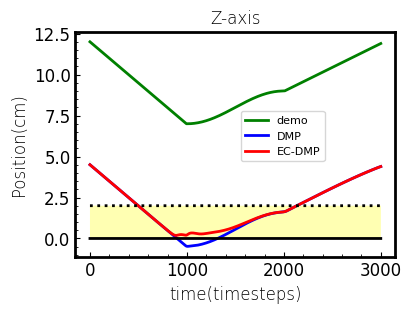

Write the Python code that produced this figure.
import numpy as np
from scipy import interpolate
from scipy.spatial.transform import Rotation as R
from scipy.spatial.transform import Slerp
import copy

class CartesianDMP():
    
    def __init__(self,N_bf=300,alphaz=4.0,betaz=1.0,orientation=False):
        
        self.alphax = 1.0
        self.alphaz = alphaz
        self.betaz = betaz
        self.N_bf = N_bf # number of basis functions
        self.tau = 1.0 # temporal scaling

        self.phase = 1.0 # initialize phase variable

       

    def imitate(self, pose_demo, sampling_rate=100, oversampling=True):
        
        self.T = pose_demo.shape[0] / sampling_rate

        print(self.T)        
        if not oversampling:
            self.N = pose_demo.shape[0]
            self.dt = self.T / self.N
            self.x = pose_demo[:,:3]
            
        else:
            self.N = 10*pose_demo.shape[0] # 10-fold oversample
            print(self.N) 
            self.dt = self.T / self.N
            print(f"self.T is: {self.T}; self.dt is:{self.dt}")

            t = np.linspace(0.0,self.T,pose_demo[:,0].shape[0])
            self.x_des = np.zeros([self.N,3])
            for d in range(3):
                x_interp = interpolate.interp1d(t,pose_demo[:,d])
                for n in range(self.N):
                    self.x_des[n,d] = x_interp(n * self.dt)
                
        # Centers of basis functions 
        self.c = np.ones(self.N_bf) 
        c_ = np.linspace(0,self.T,self.N_bf)
        for i in range(self.N_bf):
            self.c[i] = np.exp(-self.alphax *c_[i])

        # Widths of basis functions 
        # (as in https://github.com/studywolf/pydmps/blob/80b0a4518edf756773582cc5c40fdeee7e332169/pydmps/dmp_discrete.py#L37)
        self.h = np.ones(self.N_bf) * self.N_bf**1.5 / self.c / self.alphax

        self.dx_des = np.gradient(self.x_des,axis=0)/self.dt
        self.ddx_des = np.gradient(self.dx_des,axis=0)/self.dt

        # Initial and final orientation
        self.x0 = self.x_des[0,:]
        self.dx0 = self.dx_des[0,:] 
        self.ddx0 = self.ddx_des[0,:]
        self.xT = self.x_des[-1,:]

        # Initialize the DMP
        self.x = copy.deepcopy(self.x0)
        self.dx = copy.deepcopy(self.dx0)
        self.ddx = copy.deepcopy(self.ddx0)

        # Evaluate the phase variable
        # self.phase = np.exp(-self.alphax*np.linspace(0.0,self.T,self.N))

        # Evaluate the forcing term
        forcing_target_pos = self.tau*self.ddx_des - self.alphaz*(self.betaz*(self.xT-self.x_des) - self.dx_des)
        self.fit_dmp(forcing_target_pos)
        
        return self.x_des
    
    def RBF(self, phase):

        if type(phase) is np.ndarray:
            return np.exp(-self.h*(phase[:,np.newaxis]-self.c)**2)
        else:
            return np.exp(-self.h*(phase-self.c)**2)

    def forcing_function_approx(self,weights,phase,xT=1,x0=0):

        BF = self.RBF(phase)
        if type(phase) is np.ndarray:
            return np.dot(BF,weights)*phase/np.sum(BF,axis=1)
        else:
            return np.dot(BF,weights)*phase/np.sum(BF)
    
    def fit_dmp(self,forcing_target):

        phase = np.exp(-self.alphax*np.linspace(0.0,self.T,self.N))
        BF = self.RBF(phase)
        X = BF*phase[:,np.newaxis]/np.sum(BF,axis=1)[:,np.newaxis]

        self.weights_pos = np.zeros([self.N_bf,3])

        # for d in range(3):
        #     self.weights_pos[:,d] = np.dot(np.linalg.pinv(X),forcing_target[:,d])

        regcoef = 0.01
        for d in range(3):        
            self.weights_pos[:,d] = np.dot(np.dot(np.linalg.pinv(np.dot(X.T,(X)) + \
                                    regcoef * np.eye(X.shape[1])),X.T),forcing_target[:,d].T) 

    def reset(self):
        
        self.phase = 1.0
        self.x = copy.deepcopy(self.x0)
        self.dx = copy.deepcopy(self.dx0)
        self.ddx = copy.deepcopy(self.ddx0)

        self.min_x = [0,0,-10]
        self.max_x= [20,20,10]
        self.d0 = [2,2,2]
        self.k = [1,2,20]



    def step(self, disturbance=None):
        
        disturbance_pos = np.zeros(3)
        disturbance_ori = np.zeros(3)

        if disturbance is None:
            disturbance = np.zeros(6)
        else:
            disturbance_pos = disturbance[:3]
            disturbance_ori = disturbance[3:]
        
        self.phase += (-self.alphax * self.tau * self.phase) * (self.T/self.N)
        forcing_term_pos = self.forcing_function_approx(self.weights_pos,self.phase)

        self.ddx = self.alphaz * (self.betaz * (self.xT - self.x) - self.dx) + forcing_term_pos + disturbance_pos
        self.dx += self.ddx * self.dt * self.tau
        self.x += self.dx * self.dt * self.tau

      
        return copy.deepcopy(self.x), copy.deepcopy(self.dx), copy.deepcopy(self.ddx)

    def rollout(self,tau=1.0,x0=None,xT=None):

        x_rollout = np.zeros([self.N,3])
        dx_rollout = np.zeros([self.N,3])
        ddx_rollout = np.zeros([self.N,3])

        self.x0  = x0
        
        if xT is None:
            xT = self.xT

        x_rollout[0,:] = self.x0
        dx_rollout[0,:] = self.dx0
        ddx_rollout[0,:] = self.ddx0

        
        
        if xT is None:
            xT = self.xT
        
        phase = np.exp(-self.alphax*tau*np.linspace(0.0,self.T,self.N))

        # Position forcing term
        forcing_term_pos = np.zeros([self.N,3])
        print(forcing_term_pos.shape)
        for d in range(3):
            forcing_term_pos[:,d] = self.forcing_function_approx(
                self.weights_pos[:,d],phase,xT[d],self.x0[d])
            

        for d in range(3):
            for n in range(1,self.N):
            
                ddx_rollout[n,d] = self.alphaz*(self.betaz*(xT[d]-x_rollout[n-1,d]) - \
                                               dx_rollout[n-1,d]) + forcing_term_pos[n,d] 
                dx_rollout[n,d] = dx_rollout[n-1,d] + tau*ddx_rollout[n-1,d]*self.dt
                x_rollout[n,d] = x_rollout[n-1,d] + tau*dx_rollout[n-1,d]*self.dt
        
        # Get orientation rollout

        return x_rollout,dx_rollout,ddx_rollout
    
    def rollout_ECDMP(self,tau=1.0,x0=None,xT=None):

        x_rollout = np.zeros([self.N,3])
        dx_rollout = np.zeros([self.N,3])
        ddx_rollout = np.zeros([self.N,3])

        self.x0  = x0
        
        if xT is None:
            xT = self.xT

        x_rollout[0,:] = self.x0
        dx_rollout[0,:] = self.dx0
        ddx_rollout[0,:] = self.ddx0


        
        phase = np.exp(-self.alphax*tau*np.linspace(0.0,self.T,self.N))

        # Position forcing term
        forcing_term_pos = np.zeros([self.N,3])
        for d in range(3):
            forcing_term_pos[:,d] = self.forcing_function_approx(
                self.weights_pos[:,d],phase,xT[d],self.x0[d])
        print(forcing_term_pos[:,d].shape)
            
        min_x = [0,0,-10]
        max_x= [20,20,10]
        d0 = [2,2,2]
        k = [1,2,20]
        for d in range(3):
            for n in range(1,self.N):

                if x_rollout[n-1,d]-min_x[d] < d0[d]:
                    u = k[d] * (1/(x_rollout[n-1,d]-min_x[d])-1/d0[d])*(1/(x_rollout[n-1,d]-min_x[d])**2)
                elif max_x[d]-x_rollout[n-1,d] < d0[d]:
                    u = k[d] * (1/d0[d]-1/(max_x[d]-x_rollout[n-1,d]))*(1/(max_x[d]-x_rollout[n-1,d])**2)
                else:
                    u = 0

                ddx_rollout[n,d] = self.alphaz*(self.betaz*(xT[d]-x_rollout[n-1,d]) - \
                                               dx_rollout[n-1,d]) + forcing_term_pos[n,d]+u
                dx_rollout[n,d] = dx_rollout[n-1,d] + tau*ddx_rollout[n-1,d]*self.dt
                x_rollout[n,d] = x_rollout[n-1,d] + tau*dx_rollout[n-1,d]*self.dt
        
        # Get orientation rollout

        return x_rollout,dx_rollout,ddx_rollout


# Test

if __name__ == "__main__":

    import matplotlib.pyplot as plt
    import matplotlib as mpl

    plt.rcParams['axes.unicode_minus'] = False#使用上标小标小一字号
    plt.rcParams['font.sans-serif']=['Times New Roman']

    mpl.rcParams['font.sans-serif'] = ['STZhongsong']    # 指定默认字体：解决plot不能显示中文问题
    mpl.rcParams['axes.unicode_minus'] = False  

    plt.rcParams['axes.unicode_minus'] = False#使用上标小标小一字号
    plt.rcParams['font.sans-serif']=['Times New Roman']

    font1={'family': 'Times New Roman', 'weight': 'light', 'size': 12}
    plt.rcParams['xtick.direction'] = 'in'
    plt.rcParams['ytick.direction'] = 'in'



    demo = np.zeros([300,3])
    t2 = np.linspace(0,1,100)


    # demo[:,0] = np.cos(8*t2)
    # demo[:,1] = np.sin(12*t2)
    # demo[:,2] = -np.sin(10*t2)

    tra1x = np.zeros(100)
    tra1y = np.linspace(0,5,100)

    tra2x = np.sin(np.linspace(0,np.pi,100,endpoint=True))
    tra2y = 4 + np.cos(np.linspace(0,np.pi,100,endpoint=True))  

    tra3x = np.linspace(0,1.25,100)
    tra3y = np.linspace(3,0.1,100)

    tra_x = np.hstack((tra1x,tra2x,tra3x))
    tra_y = np.hstack((tra1y,tra2y,tra3y))
    tra_z = np.ones(300)*3

    demo[:,0] = -tra_x+10
    demo[:,1] = -tra_y+12
    demo[:,2] = tra_z 

    dmp = CartesianDMP(alphaz=25.0,betaz=25.0/4.0,orientation=False)
    x_des = dmp.imitate(demo)

    # 生成泛化轨迹
    x_rollout, _, _ = dmp.rollout(x0=[10,4.5,3],xT=[8.75,4.4,3])
    x_rollout2, _, _ = dmp.rollout_ECDMP(x0=[10,4.5,3],xT=[8.75,4.4,3])
    
    plt.figure(num=1,figsize=(4,3))
    plt.tick_params(\
    axis='x',#设置x轴
    direction='in',# 小坐标方向，in、out
    which='both',      # 主标尺和小标尺一起显示，major、minor、both
    bottom=True,      #底部标尺打开
    top=False,         #上部标尺关闭
    labelbottom=True, #x轴标签打开
    labelsize=12) #x轴标签大小
    plt.tick_params(\
    axis='y',
    direction='in',
    which='both',     
    left=True,    
    right=False,  
    labelbottom=True,
    labelsize=12) 
    plt.minorticks_on()#开启小坐标
    plt.ticklabel_format(axis='both',style='sci')#sci文章的风格
    plt.subplots_adjust(left=0.1, bottom=0.1, right=0.95, top=0.9,hspace=0.1,wspace=0.1)
    plt.plot(x_des[:,1], 'g', linewidth=2, label='demo')
    plt.plot(x_rollout[:,1], 'b', linewidth=2, label='DMP')
    plt.plot(x_rollout2[:,1], 'r', linewidth=2, label='EC-DMP')
    plt.plot(np.ones(len(x_des[:,1]))*2, 'black', linestyle=':', linewidth=2)
    plt.plot(np.ones(len(x_des[:,1]))*0, 'black', linewidth=2, )
    plt.fill_between(np.linspace(0,3000,3000),np.ones(3000)*0,np.ones(3000)*2,facecolor = 'yellow', alpha = 0.3)

    plt.legend(prop = {'size':8},bbox_to_anchor=(0.5,0.4),ncols=1)
    
    ax=plt.gca();#获得坐标轴的句柄
    ax.spines['bottom'].set_linewidth(2);###设置底部坐标轴的粗细
    ax.spines['left'].set_linewidth(2);####设置左边坐标轴的粗细
    ax.spines['right'].set_linewidth(2);###设置右边坐标轴的粗细
    ax.spines['top'].set_linewidth(2);####设置上部坐标轴的粗细

    plt.rcParams['axes.unicode_minus'] = False#使用上标小标小一字号
    plt.rcParams['font.sans-serif']=['Times New Roman']
    #设置全局字体，可选择需要的字体替换掉‘Times New Roman’
    #使用黑体'SimHei'作为全局字体，可以显示中文
    #plt.rcParams['font.sans-serif']=['SimHei']
    font1={'family': 'Times New Roman', 'weight': 'light', 'size': 12}#设置字体模板，
    plt.title("Z-axis",fontdict = font1, fontsize=12)#标题
    plt.xlabel('time(timesteps)',fontdict=font1,fontsize=12)
    plt.ylabel('Position(cm)',fontdict=font1,fontsize=12)#$\mathregular{min^{-1}}$label的格式,^{-1}为上标
    # plt.xlabel('',fontdict=font1)
    plt.subplots_adjust(left=0.15, bottom=0.15, right=0.95, top=0.9,hspace=0.1,wspace=0.1)
    plt.savefig("case2-Y.png",dpi=600)
    plt.show()
